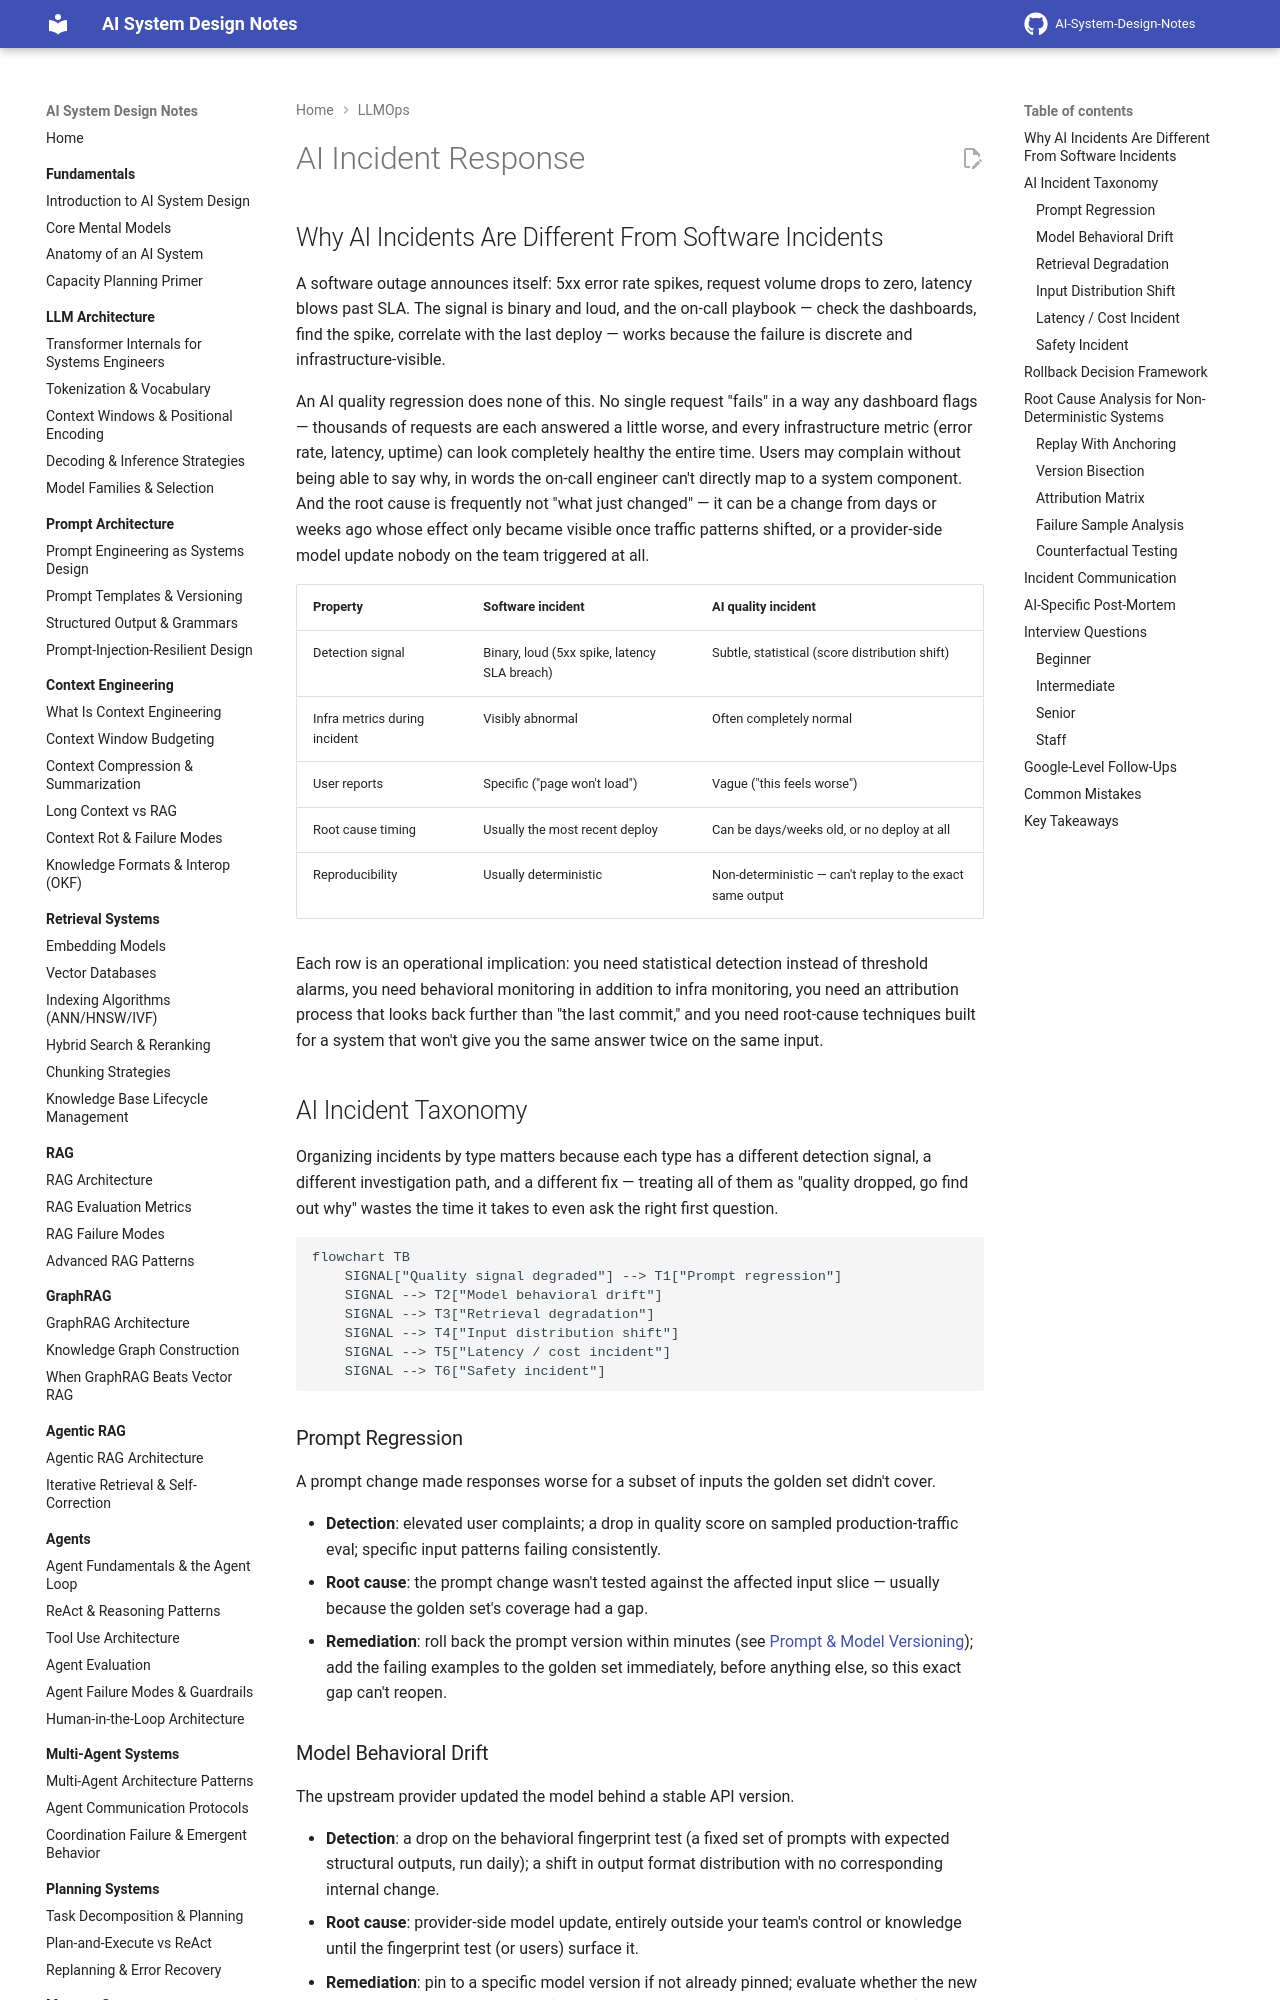

repository: GyanendraChaubey/AI-System-Design-Notes · page: 18-llmops/06-ai-incident-response/index.html · generator: mkdocs

# AI Incident Response

## Why AI Incidents Are Different From Software Incidents

A software outage announces itself: 5xx error rate spikes, request volume drops to zero, latency blows past SLA. The signal is binary and loud, and the on-call playbook — check the dashboards, find the spike, correlate with the last deploy — works because the failure is discrete and infrastructure-visible.

An AI quality regression does none of this. No single request "fails" in a way any dashboard flags — thousands of requests are each answered a little worse, and every infrastructure metric (error rate, latency, uptime) can look completely healthy the entire time. Users may complain without being able to say why, in words the on-call engineer can't directly map to a system component. And the root cause is frequently not "what just changed" — it can be a change from days or weeks ago whose effect only became visible once traffic patterns shifted, or a provider-side model update nobody on the team triggered at all.

| Property | Software incident | AI quality incident |
|---|---|---|
| Detection signal | Binary, loud (5xx spike, latency SLA breach) | Subtle, statistical (score distribution shift) |
| Infra metrics during incident | Visibly abnormal | Often completely normal |
| User reports | Specific ("page won't load") | Vague ("this feels worse") |
| Root cause timing | Usually the most recent deploy | Can be days/weeks old, or no deploy at all |
| Reproducibility | Usually deterministic | Non-deterministic — can't replay to the exact same output |

Each row is an operational implication: you need statistical detection instead of threshold alarms, you need behavioral monitoring in addition to infra monitoring, you need an attribution process that looks back further than "the last commit," and you need root-cause techniques built for a system that won't give you the same answer twice on the same input.

## AI Incident Taxonomy

Organizing incidents by type matters because each type has a different detection signal, a different investigation path, and a different fix — treating all of them as "quality dropped, go find out why" wastes the time it takes to even ask the right first question.

```mermaid
flowchart TB
    SIGNAL["Quality signal degraded"] --> T1["Prompt regression"]
    SIGNAL --> T2["Model behavioral drift"]
    SIGNAL --> T3["Retrieval degradation"]
    SIGNAL --> T4["Input distribution shift"]
    SIGNAL --> T5["Latency / cost incident"]
    SIGNAL --> T6["Safety incident"]
```

### Prompt Regression

A prompt change made responses worse for a subset of inputs the golden set didn't cover.

- **Detection**: elevated user complaints; a drop in quality score on sampled production-traffic eval; specific input patterns failing consistently.
- **Root cause**: the prompt change wasn't tested against the affected input slice — usually because the golden set's coverage had a gap.
- **Remediation**: roll back the prompt version within minutes (see [Prompt & Model Versioning](02-prompt-and-model-versioning.md)); add the failing examples to the golden set immediately, before anything else, so this exact gap can't reopen.

### Model Behavioral Drift

The upstream provider updated the model behind a stable API version.

- **Detection**: a drop on the behavioral fingerprint test (a fixed set of prompts with expected structural outputs, run daily); a shift in output format distribution with no corresponding internal change.
- **Root cause**: provider-side model update, entirely outside your team's control or knowledge until the fingerprint test (or users) surface it.
- **Remediation**: pin to a specific model version if not already pinned; evaluate whether the new behavior is actually acceptable (sometimes a provider update is a net improvement) or requires a prompt update to compensate.

### Retrieval Degradation

The RAG corpus went stale, a corpus update introduced low-quality documents, or the embedding model changed.

- **Detection**: a drop in retrieval metrics (recall@k, hit rate on known-answer queries); a quality score drop concentrated specifically on retrieval-heavy queries.
- **Root cause**: corpus update, embedding model change, or index corruption — see [RAG Failure Modes](../06-rag/03-rag-failure-modes.md) for the full failure catalog underneath this category.
- **Remediation**: roll back the corpus to the last known-good snapshot; reindex with corrected data.
